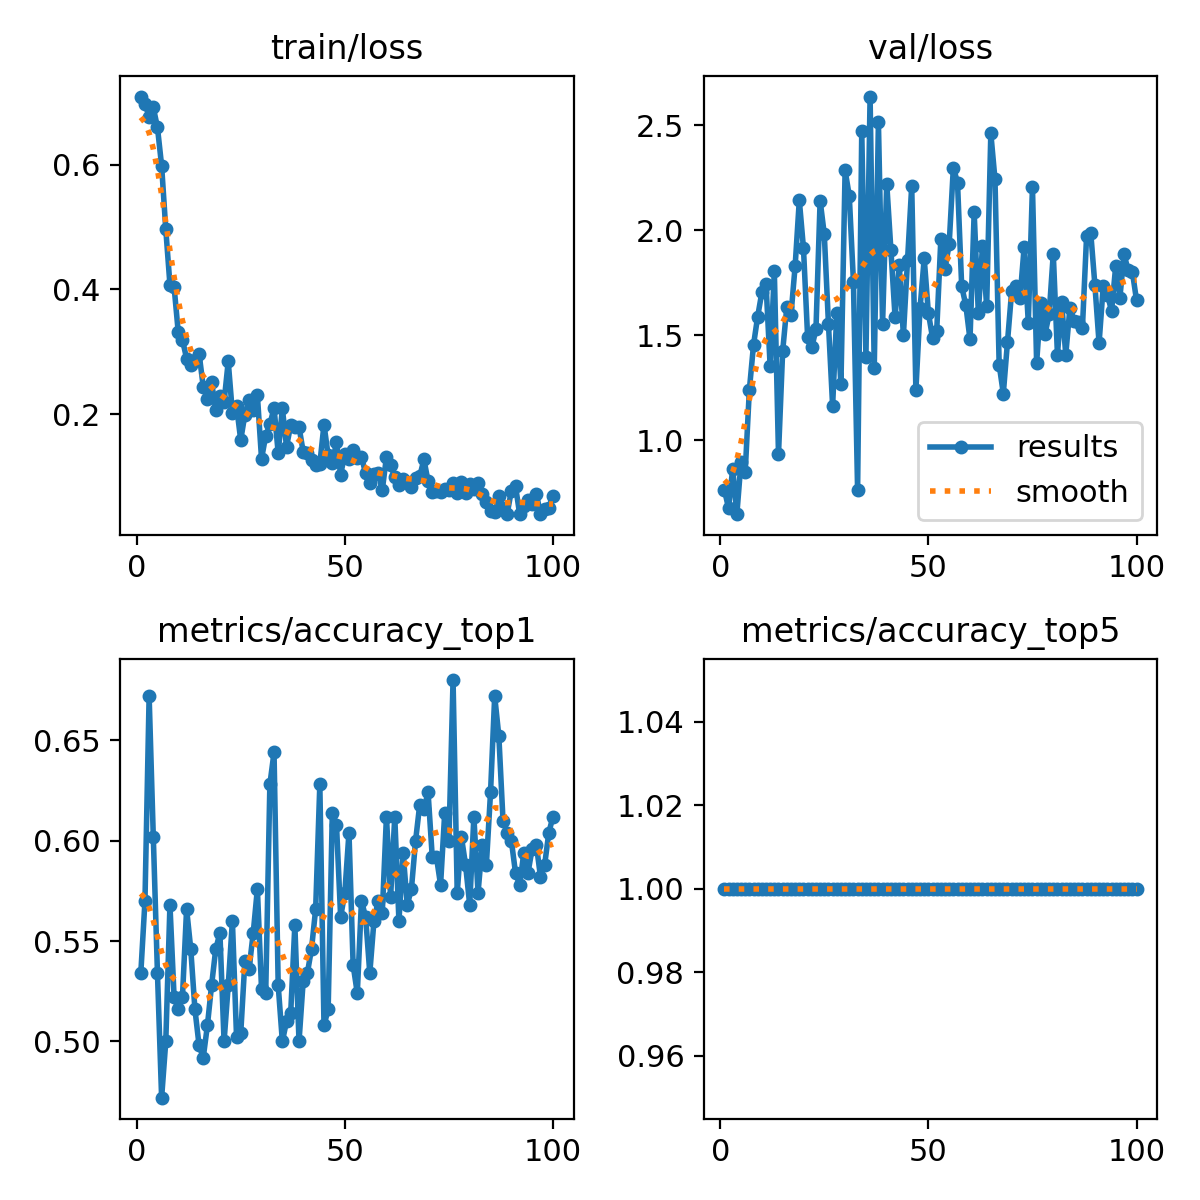

Data behind this chart, as committed beside it:
epoch, time, train/loss, metrics/accuracy_top1, metrics/accuracy_top5, val/loss, lr/pg0, lr/pg1, lr/pg2
1, 12.14, 0.709, 0.534, 1, 0.765, 0.0005512, 0.0005512, 0.0005512
2, 24.11, 0.6974, 0.57, 1, 0.6769, 0.001096, 0.001096, 0.001096
3, 34.81, 0.6764, 0.672, 1, 0.8645, 0.00163, 0.00163, 0.00163
4, 45.63, 0.6916, 0.602, 1, 0.6481, 0.001617, 0.001617, 0.001617
5, 57.79, 0.6595, 0.534, 1, 0.8978, 0.001601, 0.001601, 0.001601
6, 68.38, 0.5982, 0.472, 1, 0.8465, 0.001584, 0.001584, 0.001584
7, 78.97, 0.4962, 0.5, 1, 1.239, 0.001568, 0.001568, 0.001568
8, 90.96, 0.4075, 0.568, 1, 1.453, 0.001551, 0.001551, 0.001551
9, 101.6, 0.4038, 0.522, 1, 1.589, 0.001535, 0.001535, 0.001535
10, 112.1, 0.331, 0.516, 1, 1.703, 0.001518, 0.001518, 0.001518
11, 124.2, 0.3192, 0.522, 1, 1.745, 0.001502, 0.001502, 0.001502
12, 134.7, 0.2892, 0.566, 1, 1.351, 0.001485, 0.001485, 0.001485
13, 145.4, 0.2796, 0.546, 1, 1.806, 0.001469, 0.001469, 0.001469
14, 157.2, 0.287, 0.516, 1, 0.9329, 0.001452, 0.001452, 0.001452
15, 167.8, 0.2969, 0.498, 1, 1.424, 0.001436, 0.001436, 0.001436
16, 178.3, 0.2441, 0.492, 1, 1.635, 0.001419, 0.001419, 0.001419
17, 189, 0.224, 0.508, 1, 1.597, 0.001403, 0.001403, 0.001403
18, 201.1, 0.2515, 0.528, 1, 1.83, 0.001386, 0.001386, 0.001386
19, 211.8, 0.2064, 0.546, 1, 2.142, 0.00137, 0.00137, 0.00137
20, 222.6, 0.2286, 0.554, 1, 1.914, 0.001353, 0.001353, 0.001353
21, 234.7, 0.22, 0.5, 1, 1.49, 0.001337, 0.001337, 0.001337
22, 245.6, 0.2845, 0.528, 1, 1.442, 0.00132, 0.00132, 0.00132
23, 256.3, 0.202, 0.56, 1, 1.528, 0.001304, 0.001304, 0.001304
24, 268.2, 0.2127, 0.502, 1, 2.141, 0.001287, 0.001287, 0.001287
25, 279.3, 0.1586, 0.504, 1, 1.98, 0.001271, 0.001271, 0.001271
26, 289.9, 0.1996, 0.54, 1, 1.555, 0.001254, 0.001254, 0.001254
27, 302.1, 0.2231, 0.536, 1, 1.164, 0.001238, 0.001238, 0.001238
28, 312.7, 0.2067, 0.554, 1, 1.604, 0.001221, 0.001221, 0.001221
29, 323.1, 0.2303, 0.576, 1, 1.266, 0.001205, 0.001205, 0.001205
30, 335.2, 0.1285, 0.526, 1, 2.285, 0.001188, 0.001188, 0.001188
31, 345.6, 0.1655, 0.524, 1, 2.163, 0.001172, 0.001172, 0.001172
32, 356.3, 0.1835, 0.628, 1, 1.755, 0.001155, 0.001155, 0.001155
33, 368.6, 0.2101, 0.644, 1, 0.7632, 0.001139, 0.001139, 0.001139
34, 379.3, 0.138, 0.528, 1, 2.471, 0.001122, 0.001122, 0.001122
35, 390.1, 0.2093, 0.5, 1, 1.396, 0.001106, 0.001106, 0.001106
36, 402.3, 0.1481, 0.51, 1, 2.636, 0.001089, 0.001089, 0.001089
37, 413.1, 0.1824, 0.514, 1, 1.342, 0.001073, 0.001073, 0.001073
38, 423.9, 0.1792, 0.558, 1, 2.513, 0.001056, 0.001056, 0.001056
39, 436.1, 0.1799, 0.5, 1, 1.553, 0.00104, 0.00104, 0.00104
40, 447, 0.1398, 0.53, 1, 2.222, 0.001023, 0.001023, 0.001023
41, 457.6, 0.1379, 0.534, 1, 1.906, 0.001007, 0.001007, 0.001007
42, 469.5, 0.1268, 0.546, 1, 1.586, 0.0009904, 0.0009904, 0.0009904
43, 480.1, 0.1193, 0.566, 1, 1.836, 0.0009739, 0.0009739, 0.0009739
44, 490.7, 0.1207, 0.628, 1, 1.499, 0.0009574, 0.0009574, 0.0009574
45, 502.9, 0.1834, 0.508, 1, 1.858, 0.0009409, 0.0009409, 0.0009409
46, 513.5, 0.1341, 0.516, 1, 2.21, 0.0009244, 0.0009244, 0.0009244
47, 524.1, 0.1218, 0.614, 1, 1.237, 0.0009078, 0.0009078, 0.0009078
48, 536.4, 0.1548, 0.608, 1, 1.628, 0.0008913, 0.0008913, 0.0008913
49, 547.1, 0.1033, 0.562, 1, 1.865, 0.0008748, 0.0008748, 0.0008748
50, 557.8, 0.136, 0.574, 1, 1.607, 0.0008583, 0.0008583, 0.0008583
51, 570, 0.1277, 0.604, 1, 1.487, 0.0008418, 0.0008418, 0.0008418
52, 580.7, 0.1434, 0.538, 1, 1.519, 0.0008253, 0.0008253, 0.0008253
53, 591.4, 0.1299, 0.524, 1, 1.96, 0.0008088, 0.0008088, 0.0008088
54, 603.4, 0.1314, 0.57, 1, 1.816, 0.0007923, 0.0007923, 0.0007923
55, 613.8, 0.1053, 0.562, 1, 1.935, 0.0007758, 0.0007758, 0.0007758
56, 624.3, 0.08978, 0.534, 1, 2.298, 0.0007593, 0.0007593, 0.0007593
57, 636.5, 0.1039, 0.56, 1, 2.226, 0.0007428, 0.0007428, 0.0007428
58, 647.1, 0.1053, 0.57, 1, 1.733, 0.0007263, 0.0007263, 0.0007263
59, 657.6, 0.07822, 0.564, 1, 1.642, 0.0007098, 0.0007098, 0.0007098
60, 669.5, 0.1315, 0.612, 1, 1.48, 0.0006933, 0.0006933, 0.0006933
... 40 more rows
